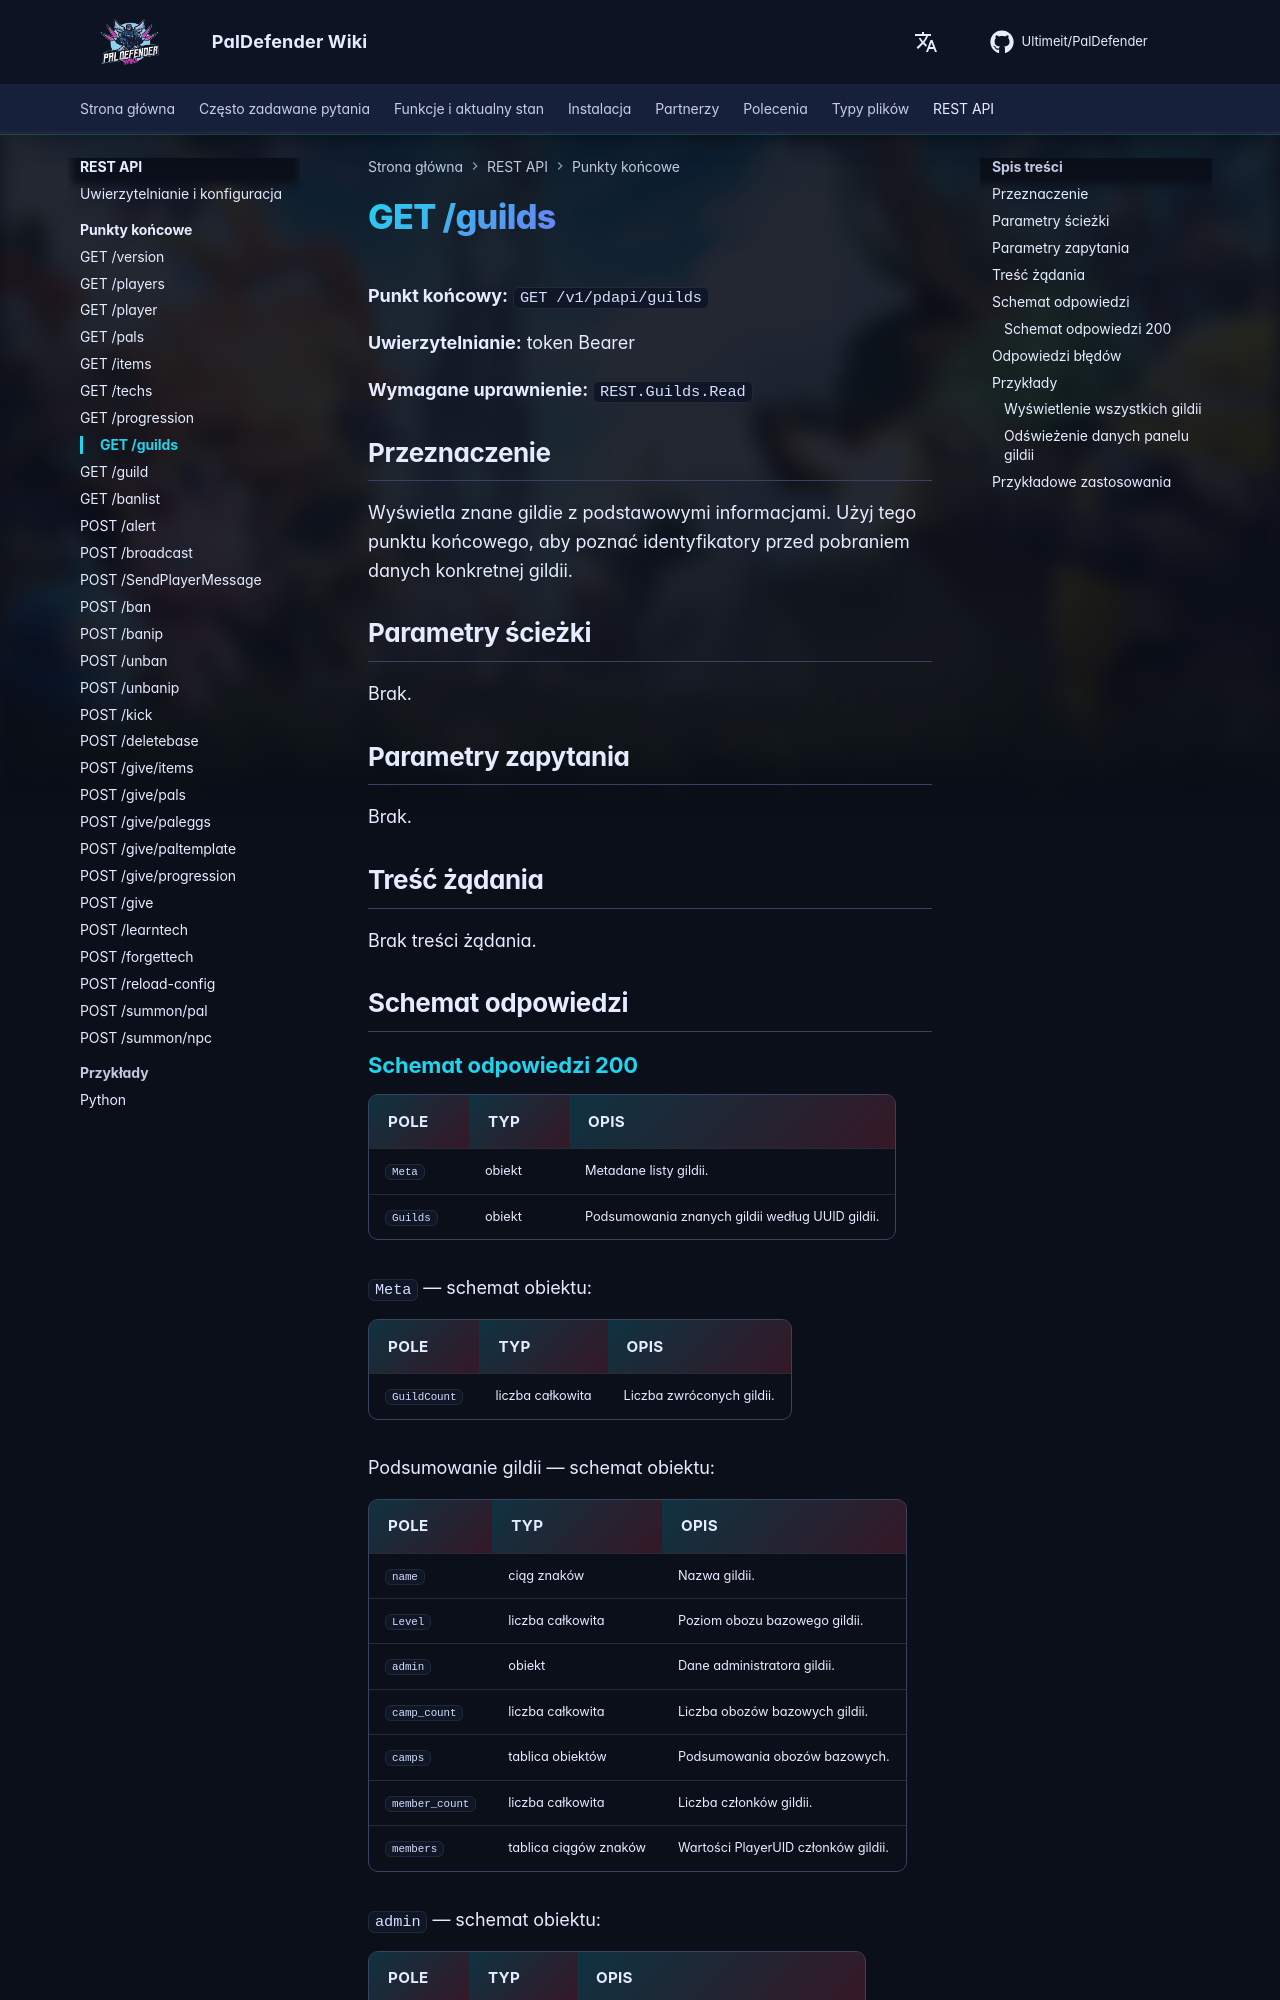

repository: Ultimeit/PalDefender · page: pl/RESTAPI/Endpoints/guilds/index.html · generator: mkdocs

# GET /guilds



**Punkt końcowy:** `GET /v1/pdapi/guilds`

**Uwierzytelnianie:** token Bearer

**Wymagane uprawnienie:** `REST.Guilds.Read`

## Przeznaczenie

Wyświetla znane gildie z podstawowymi informacjami. Użyj tego punktu końcowego, aby poznać identyfikatory przed pobraniem danych konkretnej gildii.

## Parametry ścieżki

Brak.

## Parametry zapytania

Brak.

## Treść żądania

Brak treści żądania.

## Schemat odpowiedzi

--8<-- "_snippets/pl/restapi/schemas/guilds.md"
